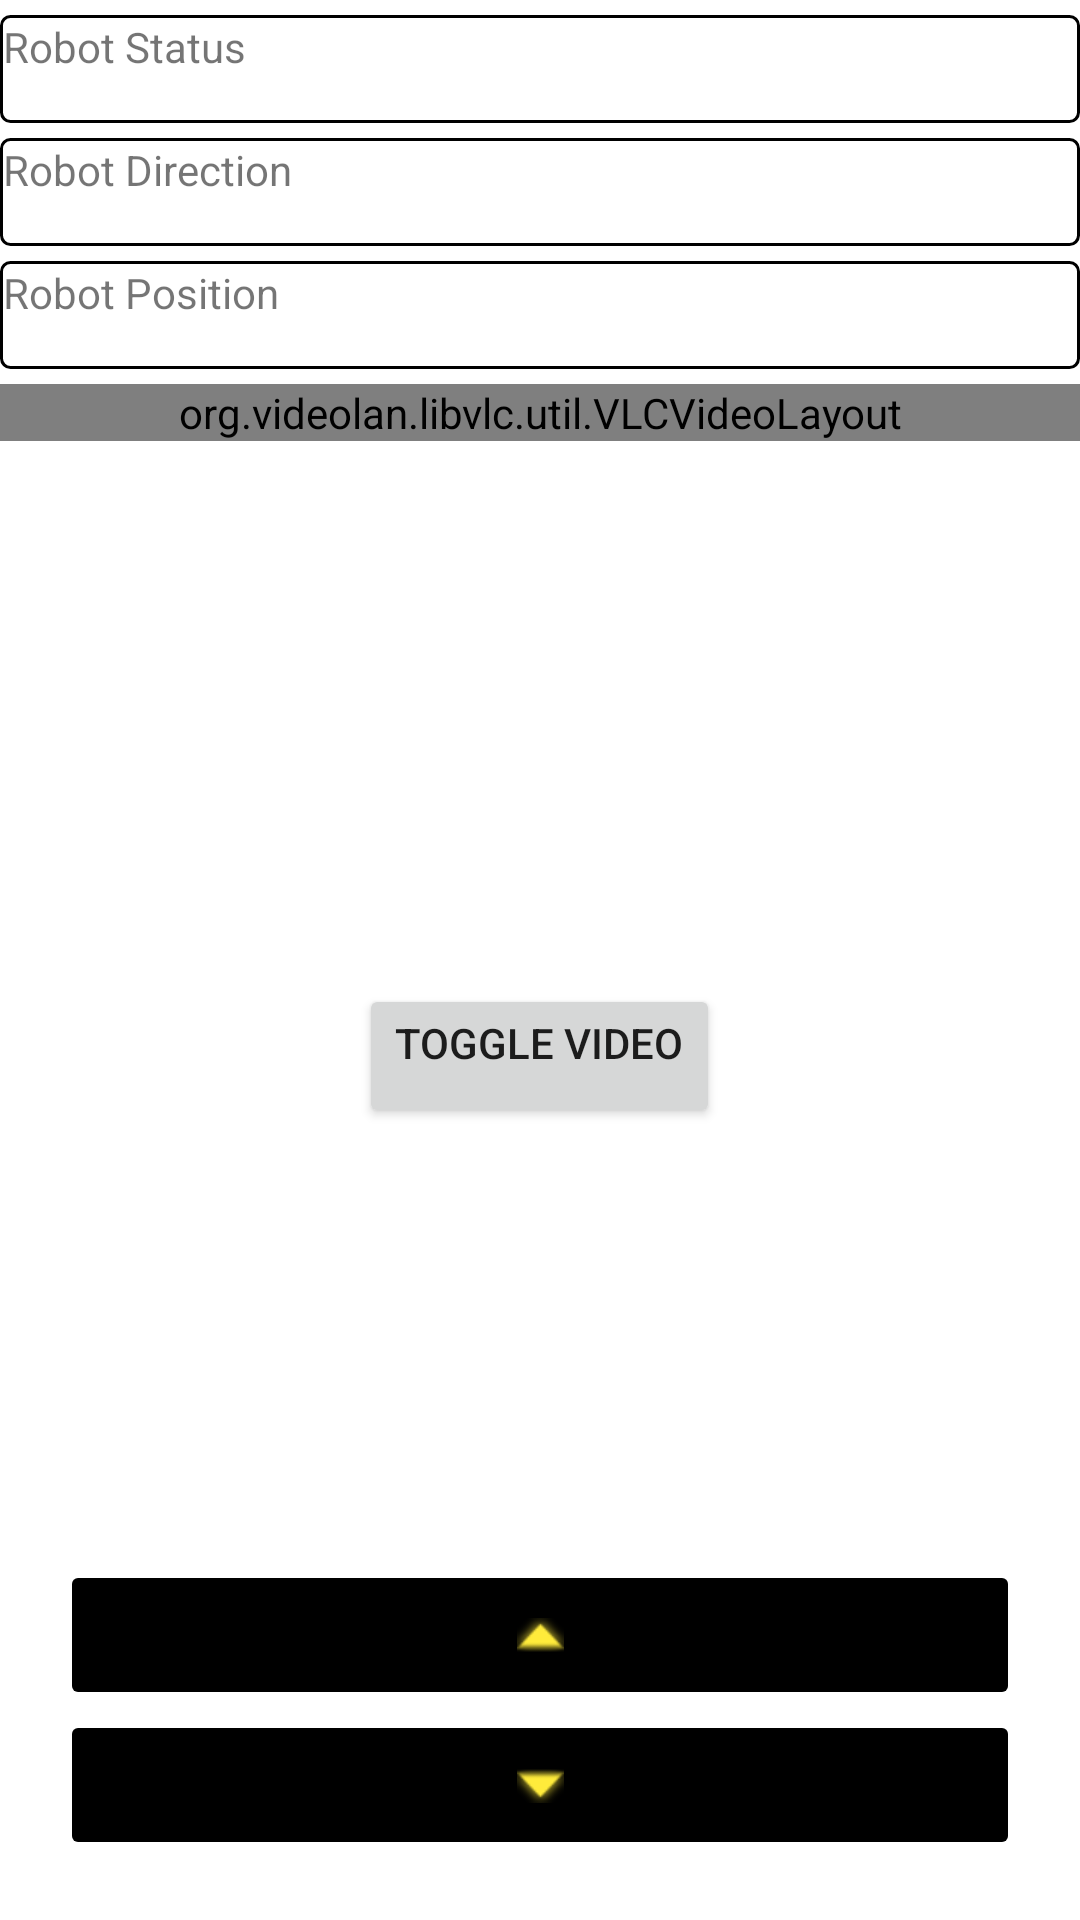

Write the Android layout XML for this screen, with the resource values it uses.
<!-- AndroidManifest.xml: application theme Theme.AndroidRemote -->
<!-- res/layout/fragment_left_col.xml -->
<?xml version="1.0" encoding="utf-8"?>
<androidx.constraintlayout.widget.ConstraintLayout xmlns:android="http://schemas.android.com/apk/res/android"
    xmlns:app="http://schemas.android.com/apk/res-auto"
    xmlns:tools="http://schemas.android.com/tools"
    android:layout_width="match_parent"
    android:layout_height="match_parent">

    <LinearLayout
        android:id="@+id/control_left"
        android:layout_width="fill_parent"
        android:layout_height="match_parent"
        android:orientation="vertical"
        tools:ignore="MissingConstraints">

        <TextView
            android:id="@+id/txtRoboStatus"
            android:layout_width="match_parent"
            android:layout_height="36dp"
            android:layout_marginTop="5dp"
            android:layout_marginBottom="5dp"
            android:background="@drawable/border"
            android:text="@string/robo_status" />

        <TextView
            android:id="@+id/txtRoboDirection"
            android:layout_width="match_parent"
            android:layout_height="36dp"
            android:layout_marginBottom="5dp"
            android:background="@drawable/border"
            android:text="@string/robo_direction" />

        <TextView
            android:id="@+id/txtRoboPosition"
            android:layout_width="match_parent"
            android:layout_height="36dp"
            android:layout_marginBottom="5dp"
            android:background="@drawable/border"
            android:text="@string/robo_position" />

        <LinearLayout
            android:layout_width="match_parent"
            android:layout_height="200dp"
            android:orientation="vertical">

            <org.videolan.libvlc.util.VLCVideoLayout
                android:id="@+id/vidRPI"
                android:layout_width="match_parent"
                android:layout_height="wrap_content">

            </org.videolan.libvlc.util.VLCVideoLayout>

        </LinearLayout>

        <ListView
            android:id="@+id/lvConsole"
            android:layout_width="match_parent"
            android:layout_height="140dp"
            android:layout_marginTop="5dp"
            android:background="@drawable/border"
            android:stackFromBottom="true"
            android:text="@string/console"
            android:transcriptMode="alwaysScroll"
            android:visibility="gone">

        </ListView>

        <Button
            android:id="@+id/btnVid"
            android:layout_width="wrap_content"
            android:layout_height="wrap_content"
            android:layout_gravity="center_horizontal|center_vertical"
            android:gravity="center_horizontal"
            android:onClick="onBtnConnectClick"
            android:text="@string/toggle_video" />

        <RelativeLayout
            android:layout_width="match_parent"
            android:layout_height="match_parent">

            <ImageButton
                android:id="@+id/btnAccel"
                android:layout_width="match_parent"
                android:layout_height="50dp"
                android:layout_alignParentBottom="true"
                android:layout_marginHorizontal="20dp"
                android:layout_marginBottom="70dp"
                android:backgroundTint="#000000"
                android:contentDescription="@string/btn_accel_description"
                android:src="@android:drawable/arrow_up_float"
                app:tint="#FFEB3B" />

            <ImageButton
                android:id="@+id/btnReverse"
                android:layout_width="match_parent"
                android:layout_height="50dp"
                android:layout_alignParentBottom="true"
                android:layout_marginHorizontal="20dp"
                android:layout_marginBottom="20dp"
                android:backgroundTint="#000000"
                android:contentDescription="@string/btn_reverse_description"
                android:src="@android:drawable/arrow_down_float"
                app:tint="#FFEB3B" />

        </RelativeLayout>

    </LinearLayout>
</androidx.constraintlayout.widget.ConstraintLayout>
<!-- resources referenced by this layout -->
<resources>
  <!-- drawable border (drawable) -->
  <shape xmlns:android="http://schemas.android.com/apk/res/android">
      <stroke
          android:width="1dp"
          android:color="#000000" />
      <padding
          android:bottom="1dp"
          android:left="1dp"
          android:right="1dp"
          android:top="1dp" />
      <corners android:radius="3dp" />
  </shape>
  <string name="btn_accel_description">Accelerates robot</string>
  <string name="btn_reverse_description">Reverses robot</string>
  <string name="console">Debug messages will be printed here</string>
  <string name="robo_direction">Robot Direction</string>
  <string name="robo_position">Robot Position</string>
  <string name="robo_status">Robot Status</string>
  <string name="toggle_video">Toggle Video</string>
  <style name="Theme.AndroidRemote" parent="Theme.MaterialComponents.DayNight.DarkActionBar">
          
          <item name="colorPrimary">@color/purple_200</item>
          <item name="colorPrimaryVariant">@color/purple_700</item>
          <item name="colorOnPrimary">@color/black</item>
          
          <item name="colorSecondary">@color/teal_200</item>
          <item name="colorSecondaryVariant">@color/teal_200</item>
          <item name="colorOnSecondary">@color/black</item>
          
          <item name="android:statusBarColor" tools:targetApi="l">?attr/colorPrimaryVariant</item>
          
      </style>
  <color name="purple_200">#FFBB86FC</color>
  <color name="purple_700">#FF3700B3</color>
  <color name="black">#FF000000</color>
  <color name="teal_200">#FF03DAC5</color>
</resources>
